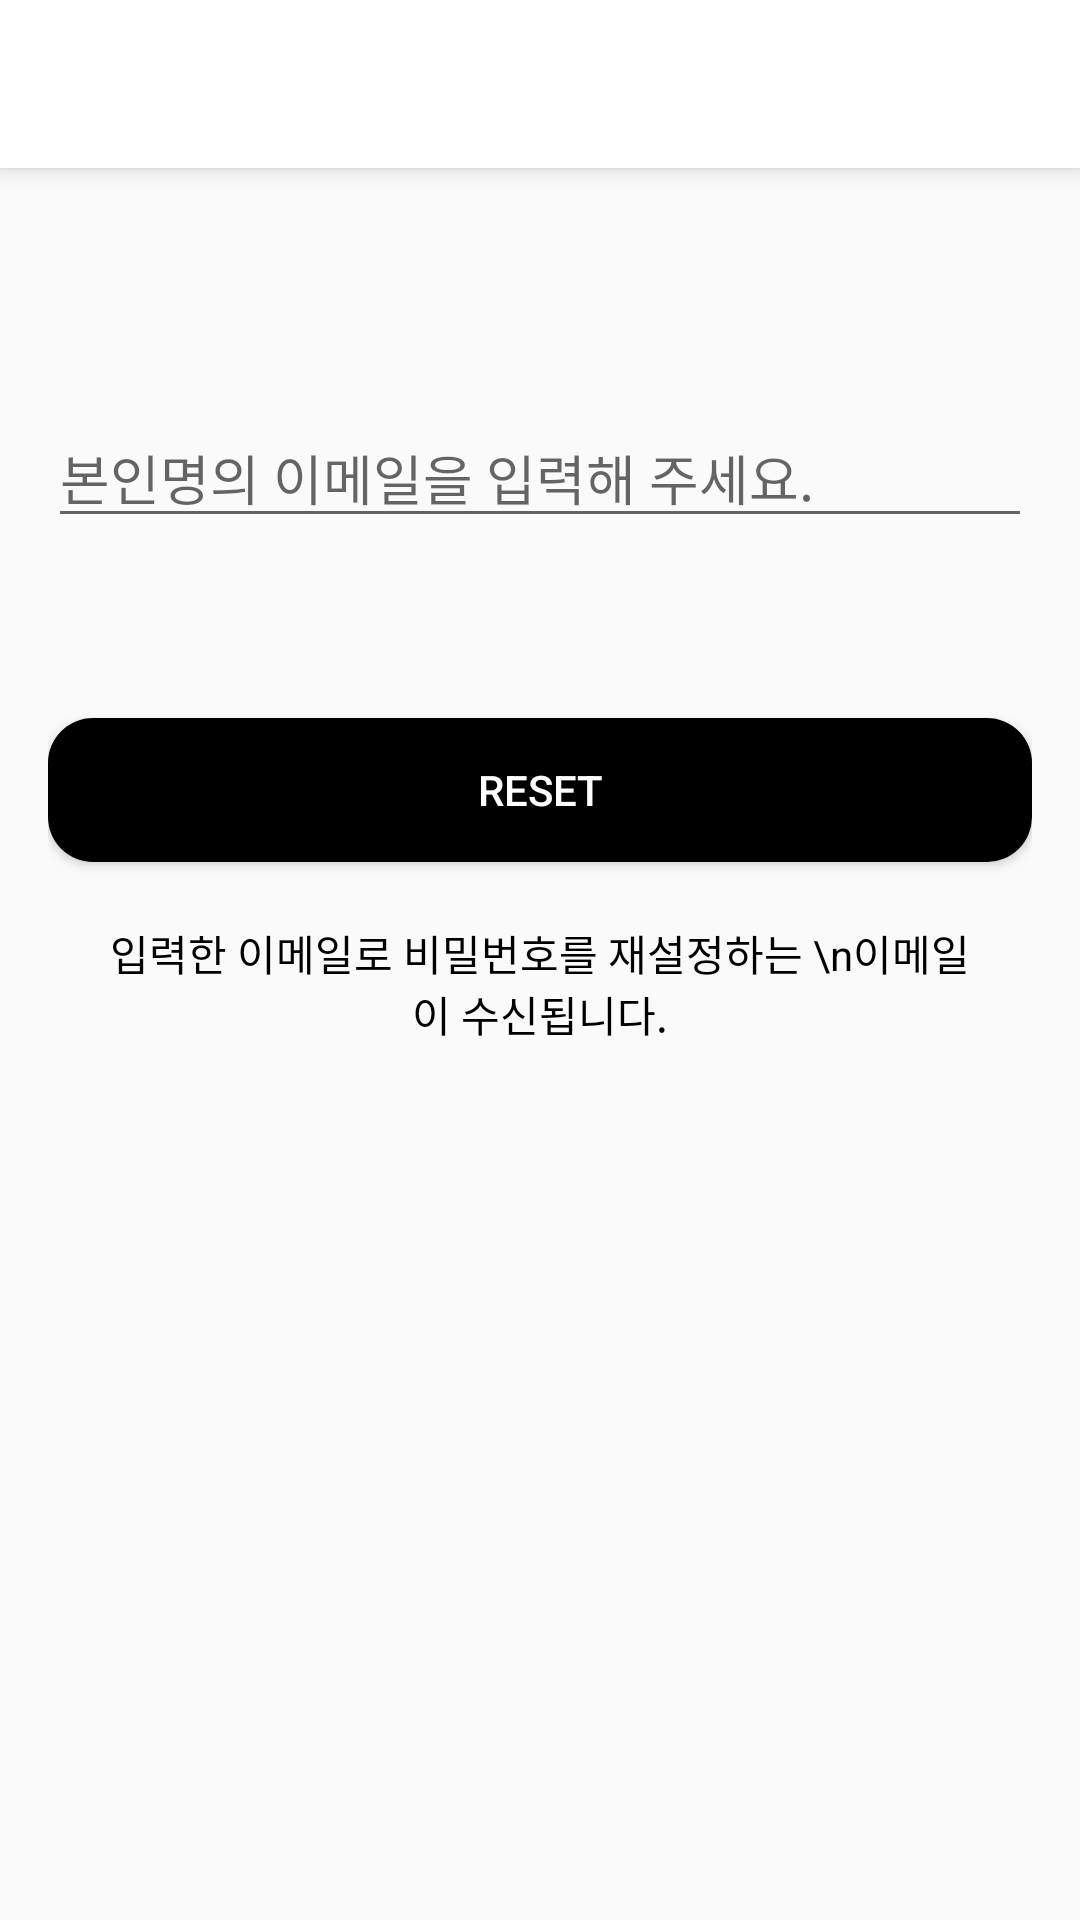

Write the Android layout XML for this screen, with the resource values it uses.
<!-- AndroidManifest.xml: application theme Theme.MyApplication -->
<!-- res/layout/activity_reset_password.xml -->
<?xml version="1.0" encoding="utf-8"?>
<FrameLayout xmlns:android="http://schemas.android.com/apk/res/android"
    xmlns:app="http://schemas.android.com/apk/res-auto"
    xmlns:tools="http://schemas.android.com/tools"
    android:layout_width="match_parent"
    android:layout_height="match_parent"
    android:orientation="vertical"
    tools:context=".Activity.ResetPasswordActivity">

    <include
        layout="@layout/view_toolbar"
        android:layout_width="match_parent"
        android:layout_height="wrap_content"/>

    <LinearLayout
        android:layout_marginTop="100dp"
        android:layout_width="match_parent"
        android:layout_height="wrap_content"
        android:orientation="vertical"
        android:padding="16dp"
        android:layout_below="@+id/toolbar">
        <EditText
            android:layout_marginBottom="50dp"
            android:layout_width="match_parent"
            android:layout_height="wrap_content"
            android:id="@+id/send_email"
            android:inputType="textEmailAddress"
            android:hint="본인명의 이메일을 입력해 주세요."
            android:layout_marginTop="20dp"/>

        <Button

            android:id="@+id/btn_reset"
            android:layout_width="match_parent"
            android:layout_height="wrap_content"
            android:layout_marginTop="10dp"
            android:background="@drawable/btn_black"
            android:text="Reset"
            android:textColor="#fff" />

        <TextView
            android:layout_width="match_parent"
            android:layout_height="wrap_content"
            android:textColor="#000"
            android:layout_margin="20dp"
            android:text="입력한 이메일로 비밀번호를 재설정하는 \n이메일이 수신됩니다."
            android:gravity="center"/>

    </LinearLayout>
</FrameLayout>
<!-- res/layout/view_toolbar.xml (included above) -->
<?xml version="1.0" encoding="utf-8"?>
<androidx.appcompat.widget.Toolbar xmlns:android="http://schemas.android.com/apk/res/android"
    xmlns:app="http://schemas.android.com/apk/res-auto"
    android:id="@+id/toolbar"
    android:layout_width="match_parent"
    android:layout_height="?attr/actionBarSize"
    android:background="@color/white"
    android:elevation="4dp"
    android:theme="@style/ThemeOverlay.AppCompat.ActionBar"
    app:popupTheme="@style/ThemeOverlay.AppCompat.Light"
    app:titleTextColor="@color/black" />
<!-- resources referenced by this layout -->
<resources>
  <color name="black">#FF000000</color>
  <color name="white">#FFFFFFFF</color>
  <!-- drawable btn_black (drawable-xxhdpi) -->
  <?xml version="1.0" encoding="utf-8"?>
  <shape xmlns:android="http://schemas.android.com/apk/res/android">
  
      <solid
          android:color="@color/black" />
  
      <corners
          android:topLeftRadius="15dp"
          android:topRightRadius="15dp"
          android:bottomLeftRadius="15dp"
          android:bottomRightRadius="15dp" />
  
  </shape>
  <style name="Theme.MyApplication" parent="Theme.AppCompat.Light.NoActionBar">
          
          <item name="colorPrimary">@color/purple_500</item>
          <item name="colorPrimaryVariant">@color/purple_700</item>
          <item name="colorOnPrimary">@color/white</item>
          
          <item name="colorSecondary">@color/teal_200</item>
          <item name="colorSecondaryVariant">@color/teal_700</item>
          <item name="colorOnSecondary">@color/black</item>
          
          <item name="android:statusBarColor" tools:targetApi="l">?attr/colorPrimaryVariant</item>
          
  
          <item name="colorPrimaryDark">@color/colorPrimaryDark</item>
          <item name="colorAccent">@color/colorMain</item>
      </style>
  <color name="purple_500">#FF6200EE</color>
  <color name="purple_700">#FF3700B3</color>
  <color name="teal_200">#FF03DAC5</color>
  <color name="teal_700">#FF018786</color>
  <color name="colorPrimaryDark">@color/colorMain</color>
  <color name="colorMain">#74a4f3</color>
</resources>
